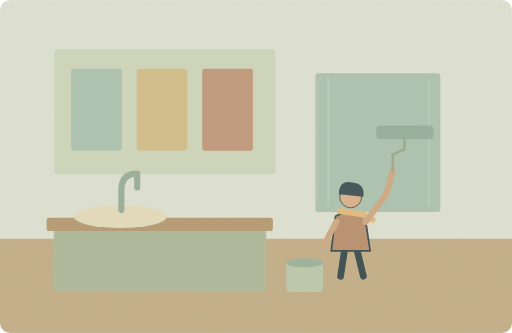
t = 0.00 s
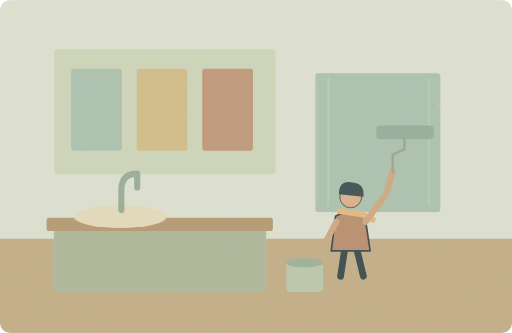
t = 1.25 s
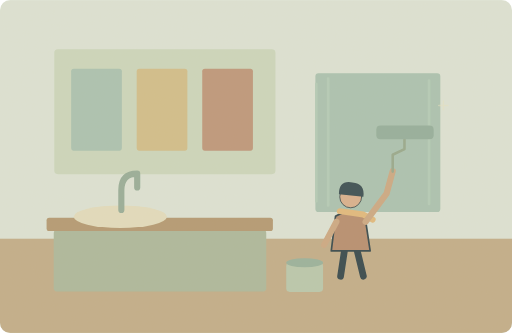
t = 3.75 s
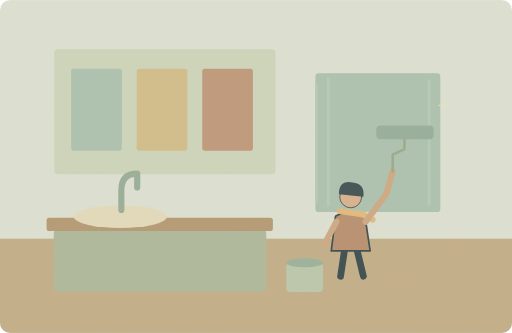
t = 5.00 s
t = 6.25 s: frame unchanged from t = 3.75 s, image omitted
t = 8.75 s: frame unchanged from t = 1.25 s, image omitted

The animated SVG that drew these frames (rendered in a browser with its animation timeline set to each time). Animation: 1 SMIL element (animate=1); one cycle of 10.00 s, repeats indefinitely.

<svg xmlns="http://www.w3.org/2000/svg" width="1000" height="650" viewBox="0 0 1000 650" role="img" aria-labelledby="title desc"><title id="title">单词小故事</title><desc id="desc">What colour should we paint the kitchen walls?</desc><metadata>{"wordId": "colour", "dailyExample": "What colour should we paint the kitchen walls?", "source": "https://github.com/go1app/word-atlas/blob/main/public/atlas/entries/3.json", "attribution": "Word Atlas contributors — CC BY 4.0", "license": "https://creativecommons.org/licenses/by/4.0/", "changes": "New original vector animation interpreting the daily example.", "durationSeconds": 10}</metadata><defs><clipPath id="frame"><rect width="1000" height="650" rx="20"/></clipPath><filter id="paper"><feTurbulence type="fractalNoise" baseFrequency=".74" numOctaves="3" stitchTiles="stitch"/><feColorMatrix type="saturate" values="0"/><feComponentTransfer><feFuncA type="linear" slope=".065"/></feComponentTransfer><feBlend in="SourceGraphic" mode="soft-light"/></filter><filter id="glow" x="-100%" y="-100%" width="300%" height="300%"><feGaussianBlur stdDeviation="8"/></filter></defs><g clip-path="url(#frame)"><rect x="0" y="0" width="1000" height="650" rx="0" fill="#dce4d7" /><rect x="0" y="466" width="1000" height="184" rx="0" fill="#c0ac88" /><rect x="106" y="96" width="432" height="244" rx="7" fill="#cbd7bd" /><rect x="139" y="134" width="99" height="160" rx="5" fill="#a8c2b1" /><rect x="267" y="134" width="99" height="160" rx="5" fill="#d1bd89" /><rect x="395" y="134" width="99" height="160" rx="5" fill="#bc9479" /><rect x="105" y="449" width="415" height="120" rx="6" fill="#aab79b" /><rect x="91" y="425" width="442" height="26" rx="5" fill="#b19770" /><ellipse cx="235" cy="423" rx="91" ry="22" fill="#e2ddbe"/><path d="M237 410V371Q237 339 268 339V366" fill="none" stroke="#94ac98" stroke-width="12" stroke-linecap="round" stroke-linejoin="round" /><rect x="616" y="143" width="244" height="271" rx="6" fill="#a8c2b1" /><path d="M618 164V393M641 153V401M838 157V398" fill="none" stroke="#b2cbb8" stroke-width="5" stroke-linecap="round" stroke-linejoin="round" /><g transform="translate(685 437) scale(1.65)" stroke="#2c4148" stroke-linecap="round" stroke-linejoin="round"><path d="M-7 29L-12 62M7 29L15 62" fill="none" stroke="#2c4148" stroke-width="8" stroke-linecap="round" stroke-linejoin="round" /><path d="M-18 -9Q0 -20 17 -8L23 32H-23Z" fill="#b58b6d" stroke="#2c4148" stroke-width="2" stroke-linecap="round" stroke-linejoin="round" /><circle cx="0" cy="-32" r="13" fill="#d9af8c" /><path d="M-14 -35Q-14 -52 2 -49Q17 -48 15 -32Z" fill="#32474e" stroke="none" stroke-width="2" stroke-linecap="round" stroke-linejoin="round" /><path d="M-13 -15L15 -11 26 -5" fill="none" stroke="#e1b97b" stroke-width="7" stroke-linecap="round" stroke-linejoin="round" /></g><path d="M657 433L633 478M714 433L755 378 767 334" fill="none" stroke="#cba782" stroke-width="12" stroke-linecap="round" stroke-linejoin="round" /><path d="M767 335V302L790 291V269" fill="none" stroke="#94a78b" stroke-width="5" stroke-linecap="round" stroke-linejoin="round" /><rect x="735" y="245" width="112" height="27" rx="8" fill="#91ad9b" /><rect x="559" y="513" width="72" height="57" rx="7" fill="#b7c7ad" /><ellipse cx="595" cy="513" rx="36" ry="9" fill="#95b09b"/><g><animate attributeName="opacity" values=".2;.65;.2" keyTimes="0;.5;1" dur="10s" repeatCount="indefinite"/><path d="M866 214v-17M857 206h18" fill="none" stroke="#e7e3c4" stroke-width="3" stroke-linecap="round" stroke-linejoin="round" /></g><rect width="1000" height="650" fill="#ddc8a0" opacity=".14" filter="url(#paper)" pointer-events="none"/></g></svg>
